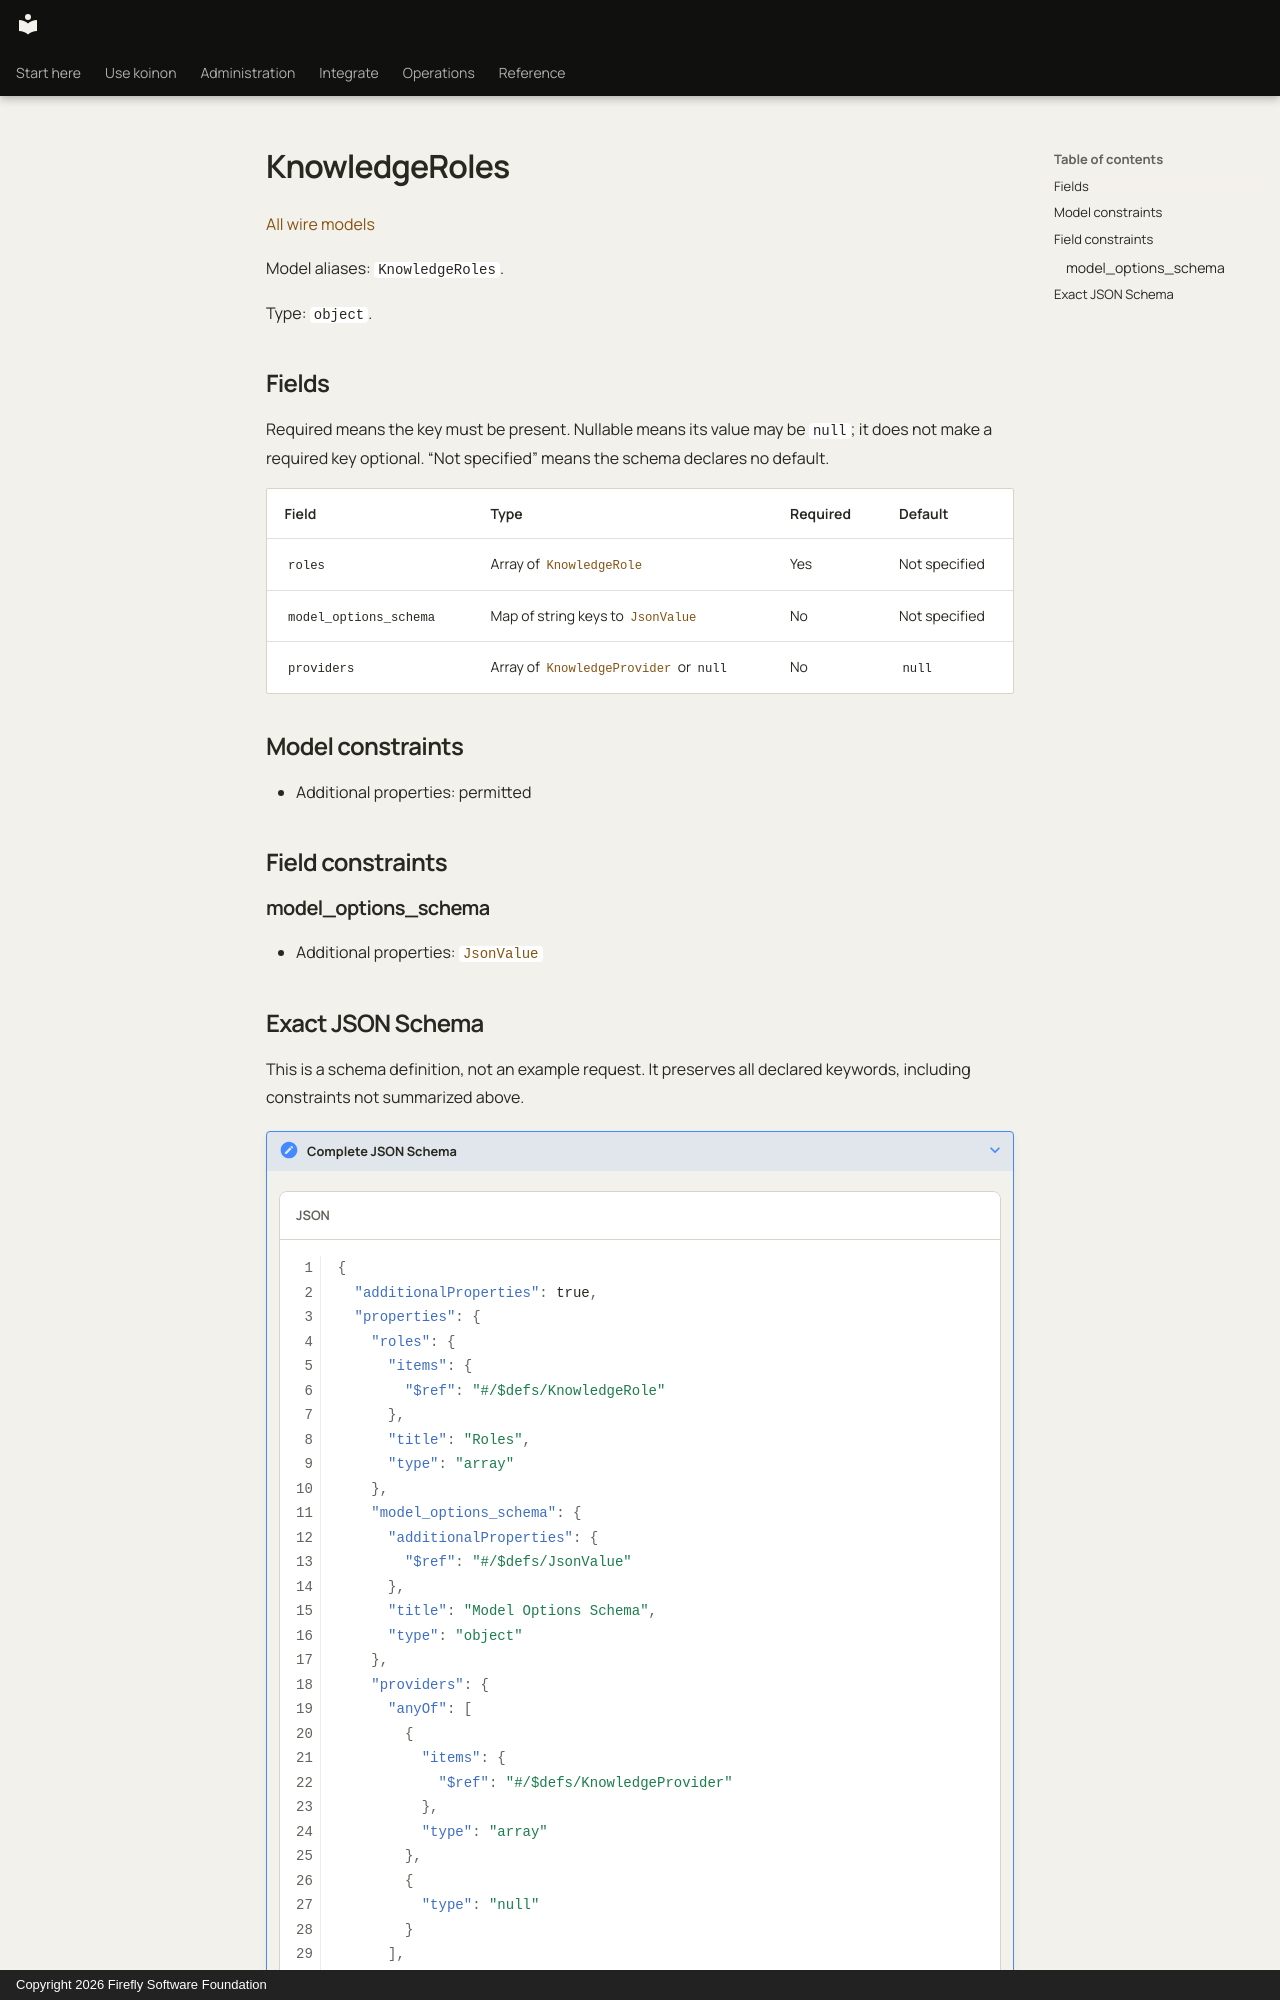

repository: fireflyframework/firefly-koinon · page: reference/models/knowledgeroles/index.html · generator: mkdocs · copyright: Copyright 2026 Firefly Software Foundation

<!-- Copyright 2026 Firefly Software Foundation -->
<!-- SPDX-License-Identifier: Apache-2.0 -->

# KnowledgeRoles

[All wire models](index.md)

Model aliases: `KnowledgeRoles`.

Type: `object`.

## Fields

Required means the key must be present. Nullable means its value may be `null`; it does not make a required key optional. “Not specified” means the schema declares no default.

| Field | Type | Required | Default |
| --- | --- | --- | --- |
| `roles` | Array of [`KnowledgeRole`](knowledgerole.md) | Yes | Not specified |
| `model_options_schema` | Map of string keys to [`JsonValue`](jsonvalue.md) | No | Not specified |
| `providers` | Array of [`KnowledgeProvider`](knowledgeprovider.md) or `null` | No | `null` |

## Model constraints

- Additional properties: permitted

## Field constraints

### model_options_schema

- Additional properties: [`JsonValue`](jsonvalue.md)
